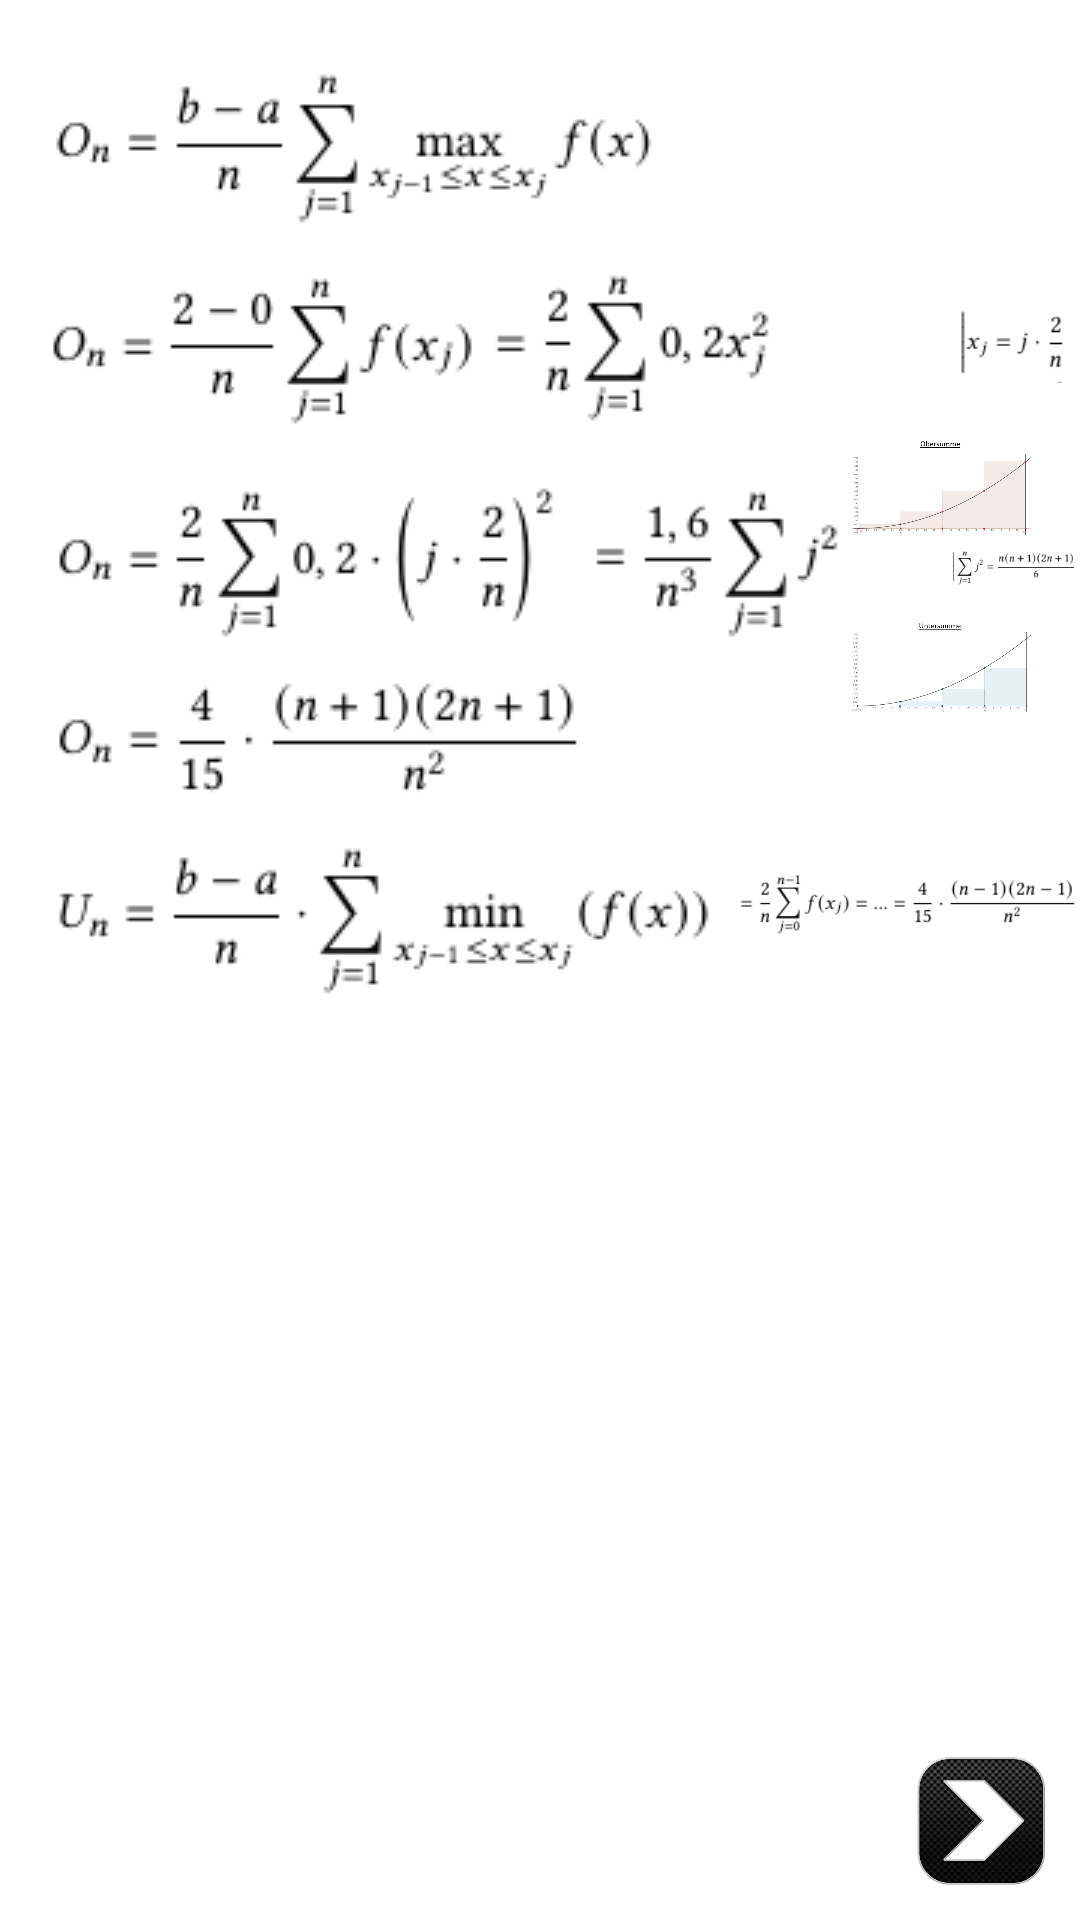

Here is an Android app screen rendered from its layout file. Give the layout XML and the strings, colors and styles it references.
<!-- AndroidManifest.xml: application theme Theme.EasyIntegral -->
<!-- res/layout/lp9.xml -->
<?xml version="1.0" encoding="utf-8"?>
<RelativeLayout
    xmlns:android="http://schemas.android.com/apk/res/android"
    android:layout_width="match_parent"
    android:layout_height="match_parent"
    android:background="@color/white">
    <ImageButton
        android:id="@+id/neunterton"
        android:layout_margin="16dp"
        android:layout_width="50dp"
        android:layout_height="50dp"
        android:background="@drawable/sound"
        android:layout_alignParentTop="true"
        android:layout_alignParentRight="true">
    </ImageButton>
    <ImageButton
        android:id="@+id/zurückneun"
        android:layout_width="50dp"
        android:layout_height="50dp"
        android:background="@drawable/backbutton"
        android:layout_alignParentBottom="true"
        android:layout_toLeftOf="@id/weiterneun"
        android:layout_margin="8dp">
    </ImageButton>
    <ImageButton
        android:id="@+id/weiterneun"
        android:layout_width="50dp"
        android:layout_height="50dp"
        android:background="@drawable/nextbutton"
        android:layout_alignParentBottom="true"
        android:layout_alignParentRight="true"
        android:layout_margin="8dp">
    </ImageButton>
    <ImageView
        android:layout_marginTop="16dp"
        android:layout_marginLeft="8dp"
        android:layout_width="wrap_content"
        android:layout_height="wrap_content"
        android:src="@drawable/lp91"
        android:id="@+id/lp91">
    </ImageView>
    <ImageView
        android:layout_marginTop="8dp"
        android:layout_marginLeft="8dp"
        android:id="@+id/lp92"
        android:layout_below="@+id/lp91"
        android:layout_width="wrap_content"
        android:layout_height="wrap_content"
        android:src="@drawable/lp92">
    </ImageView>
    <ImageView
        android:layout_marginTop="8dp"
        android:id="@+id/lp93"
        android:layout_toRightOf="@id/lp92"
        android:layout_below="@+id/lp91"
        android:layout_width="wrap_content"
        android:layout_height="wrap_content"
        android:src="@drawable/lp93">
    </ImageView>
    <ImageView
        android:layout_marginTop="8dp"
        android:layout_marginLeft="50dp"
        android:id="@+id/lp94"
        android:layout_toRightOf="@id/lp93"
        android:layout_below="@+id/lp91"
        android:layout_width="wrap_content"
        android:layout_height="wrap_content"
        android:src="@drawable/lp94">
    </ImageView>
    <ImageView
        android:layout_marginTop="8dp"
        android:id="@+id/lp95"
        android:layout_below="@+id/lp92"
        android:layout_width="wrap_content"
        android:layout_height="wrap_content"
        android:src="@drawable/lp95">
    </ImageView>
    <ImageView
        android:layout_marginTop="8dp"
        android:id="@+id/lp96"
        android:layout_below="@+id/lp92"
        android:layout_toRightOf="@+id/lp95"
        android:layout_width="wrap_content"
        android:layout_height="wrap_content"
        android:src="@drawable/lp96">
    </ImageView>
    <ImageView
        android:layout_marginTop="8dp"
        android:id="@+id/lp97"
        android:layout_marginLeft="28dp"
        android:layout_below="@+id/lp92"
        android:layout_toRightOf="@+id/lp96"
        android:layout_width="wrap_content"
        android:layout_height="wrap_content"
        android:src="@drawable/lp97">
    </ImageView>
    <ImageView
        android:layout_marginTop="7dp"
        android:id="@+id/lp98"
        android:layout_marginLeft="8dp"
        android:layout_below="@+id/lp95"
        android:layout_alignParentLeft="true"
        android:layout_width="wrap_content"
        android:layout_height="wrap_content"
        android:src="@drawable/lp98">
    </ImageView>
    <ImageView
        android:id="@+id/scalepicture1"
        android:layout_marginRight="16dp"
        android:layout_width="60dp"
        android:layout_height="60dp"
        android:layout_alignParentRight="true"
        android:layout_marginTop="50dp"
        android:src="@drawable/obersumme1"
        android:layout_below="@id/neunterton"></ImageView>
    <ImageView
        android:id="@+id/scalepicture2"
        android:layout_marginRight="16dp"
        android:layout_width="60dp"
        android:layout_height="60dp"
        android:layout_alignParentRight="true"
        android:layout_below="@+id/scalepicture1"
        android:src="@drawable/untersumme1"
        ></ImageView>
    <ImageView
        android:layout_marginLeft="12dp"
        android:layout_marginTop="8dp"
        android:id="@+id/lp99"

        android:layout_width="wrap_content"
        android:layout_height="wrap_content"
        android:layout_alignParentLeft="true"
        android:layout_below="@+id/lp98"
        android:src="@drawable/lp99"
        ></ImageView>
    <ImageView
        android:id="@+id/lp100"
        android:layout_width="wrap_content"
        android:layout_height="wrap_content"
        android:layout_toRightOf="@id/lp99"
        android:layout_below="@+id/lp98"
        android:src="@drawable/lp910"
        ></ImageView>

</RelativeLayout>
<!-- resources referenced by this layout -->
<resources>
  <!-- drawable lp91: png bitmap (drawable, 3510 bytes) -->
  <!-- drawable lp910: png bitmap (drawable, 3742 bytes) -->
  <!-- drawable lp92: png bitmap (drawable, 2602 bytes) -->
  <!-- drawable lp93: png bitmap (drawable, 2134 bytes) -->
  <!-- drawable lp94: png bitmap (drawable, 1222 bytes) -->
  <!-- drawable lp95: png bitmap (drawable, 3256 bytes) -->
  <!-- drawable lp96: png bitmap (drawable, 1990 bytes) -->
  <!-- drawable lp97: png bitmap (drawable, 3041 bytes) -->
  <!-- drawable lp98: png bitmap (drawable, 2655 bytes) -->
  <!-- drawable lp99: png bitmap (drawable, 3650 bytes) -->
  <!-- drawable nextbutton: png bitmap (drawable, 45753 bytes) -->
  <!-- drawable obersumme1: png bitmap (drawable, 27483 bytes) -->
  <!-- drawable untersumme1: png bitmap (drawable, 23443 bytes) -->
  <style name="Theme.EasyIntegral" parent="Theme.AppCompat.Light.NoActionBar">
          
          <item name="colorPrimary">@color/purple_500</item>
          <item name="colorPrimaryVariant">@color/purple_700</item>
          <item name="colorOnPrimary">@color/white</item>
          
          <item name="colorSecondary">@color/teal_200</item>
          <item name="colorSecondaryVariant">@color/teal_700</item>
          <item name="colorOnSecondary">@color/black</item>
          
          <item name="android:statusBarColor" tools:targetApi="l">?attr/colorPrimaryVariant</item>
          
      </style>
  <!-- not gathered from this repository: default colours our renderer supplied (Android Studio template values) -->
  <color name="purple_500">#FF6200EE</color>
  <color name="purple_700">#FF3700B3</color>
  <color name="teal_200">#FF03DAC5</color>
  <color name="teal_700">#FF018786</color>
  <color name="black">#FF000000</color>
  <color name="white">#FFFFFFFF</color>
</resources>
